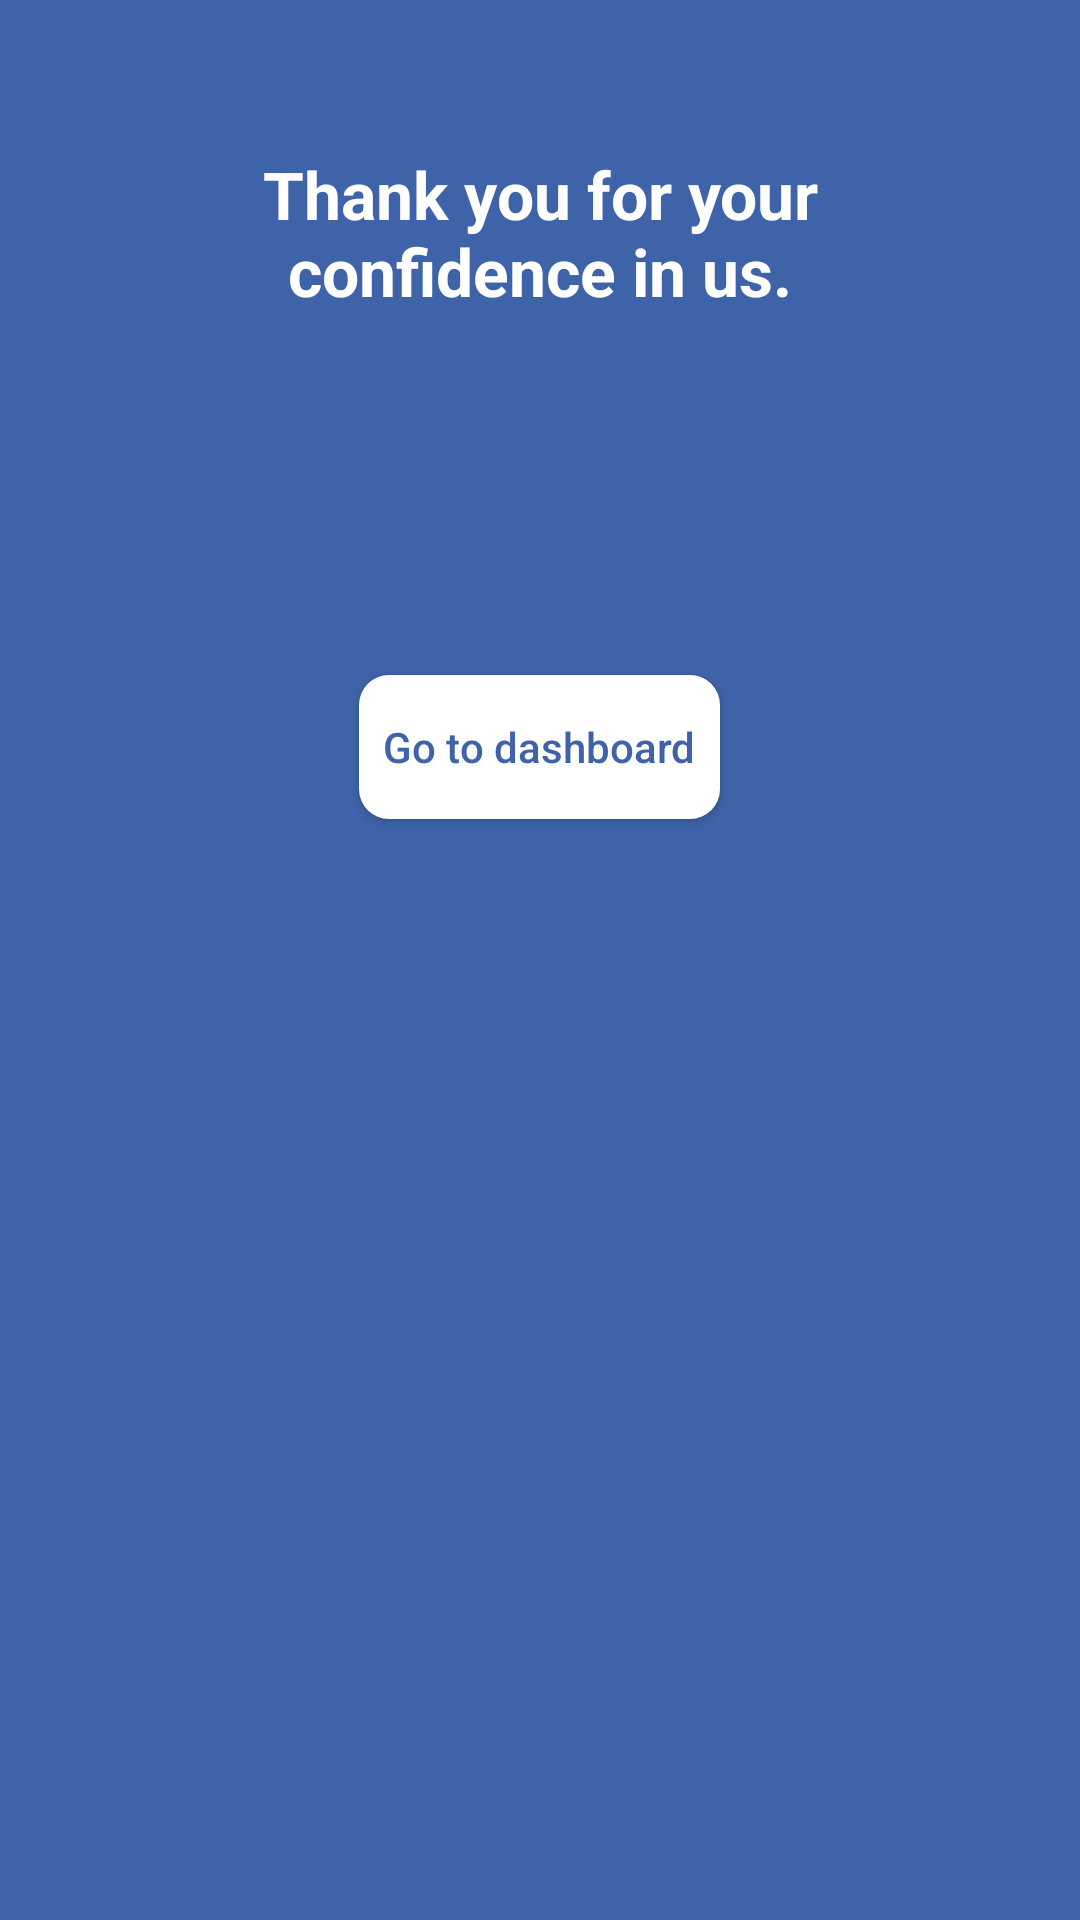

Here is an Android app screen rendered from its layout file. Give the layout XML and the strings, colors and styles it references.
<!-- AndroidManifest.xml: application theme Theme.TestTechnique -->
<!-- res/layout/activity_congrats_second.xml -->
<?xml version="1.0" encoding="utf-8"?>
<LinearLayout xmlns:android="http://schemas.android.com/apk/res/android"
    xmlns:app="http://schemas.android.com/apk/res-auto"
    xmlns:tools="http://schemas.android.com/tools"
    android:layout_width="match_parent"
    android:layout_height="match_parent"
    android:orientation="vertical"
    android:gravity="center_horizontal"
    android:layout_marginHorizontal="20dp"
    tools:context=".CongratsSecondActivity">

    <TextView

        android:layout_width="match_parent"
        android:layout_height="wrap_content"
        android:textColor="@color/white"
    android:layout_marginTop="50dp"
        android:layout_marginHorizontal="60dp"
        android:textSize="22sp"
        android:gravity="center"
        android:textStyle="bold"
        android:text="@string/congrattext" />

    <ImageView
        android:id="@+id/imageView10"
        android:layout_width="match_parent"
        android:layout_height="wrap_content"
        android:layout_marginTop="60dp"
        app:srcCompat="@drawable/logo1" />

    <Button
        android:id="@+id/dashboard"
        android:layout_width="wrap_content"
        android:layout_height="wrap_content"
        android:layout_gravity="center"
      android:layout_marginTop="60dp"
        android:background="@drawable/custom_btn"
        android:drawableTint="@color/backgroundColor"
        android:drawableRight="@drawable/arrow_right_24"
        android:padding="8dp"
        android:text="Go to dashboard"
        android:textAllCaps="false"
        android:textColor="@color/backgroundColor" />

</LinearLayout>
<!-- resources referenced by this layout -->
<resources>
  <color name="backgroundColor">#3F63A9</color>
  <color name="white">#FFFFFFFF</color>
  <!-- drawable custom_btn (drawable) -->
  <?xml version="1.0" encoding="utf-8"?>
  <shape xmlns:android="http://schemas.android.com/apk/res/android">
  <solid android:color="@color/white"/>
      <corners
          android:topRightRadius="10dp"
          android:topLeftRadius="10dp"
          android:bottomLeftRadius="10dp"
          android:bottomRightRadius="10dp"
          />
  </shape>
  <string name="congrattext">Thank you for your confidence in us.</string>
  <style name="Theme.TestTechnique" parent="Theme.MaterialComponents.DayNight.NoActionBar">
          
          <item name="colorPrimary">@color/white</item>
          <item name="colorPrimaryVariant">@color/purple_700</item>
          <item name="colorOnPrimary">@color/white</item>
          
          <item name="colorSecondary">@color/teal_200</item>
          <item name="colorSecondaryVariant">@color/teal_700</item>
          <item name="colorOnSecondary">@color/black</item>
          
          <item name="android:statusBarColor" tools:targetApi="l">?attr/colorPrimaryVariant</item>
          
          <item name="android:background">@color/backgroundColor</item>
          <item name="android:itemBackground">@color/white</item>
  
  
      </style>
  <color name="purple_700">#FF3700B3</color>
  <color name="teal_200">#FF03DAC5</color>
  <color name="teal_700">#FF018786</color>
  <color name="black">#FF000000</color>
</resources>
